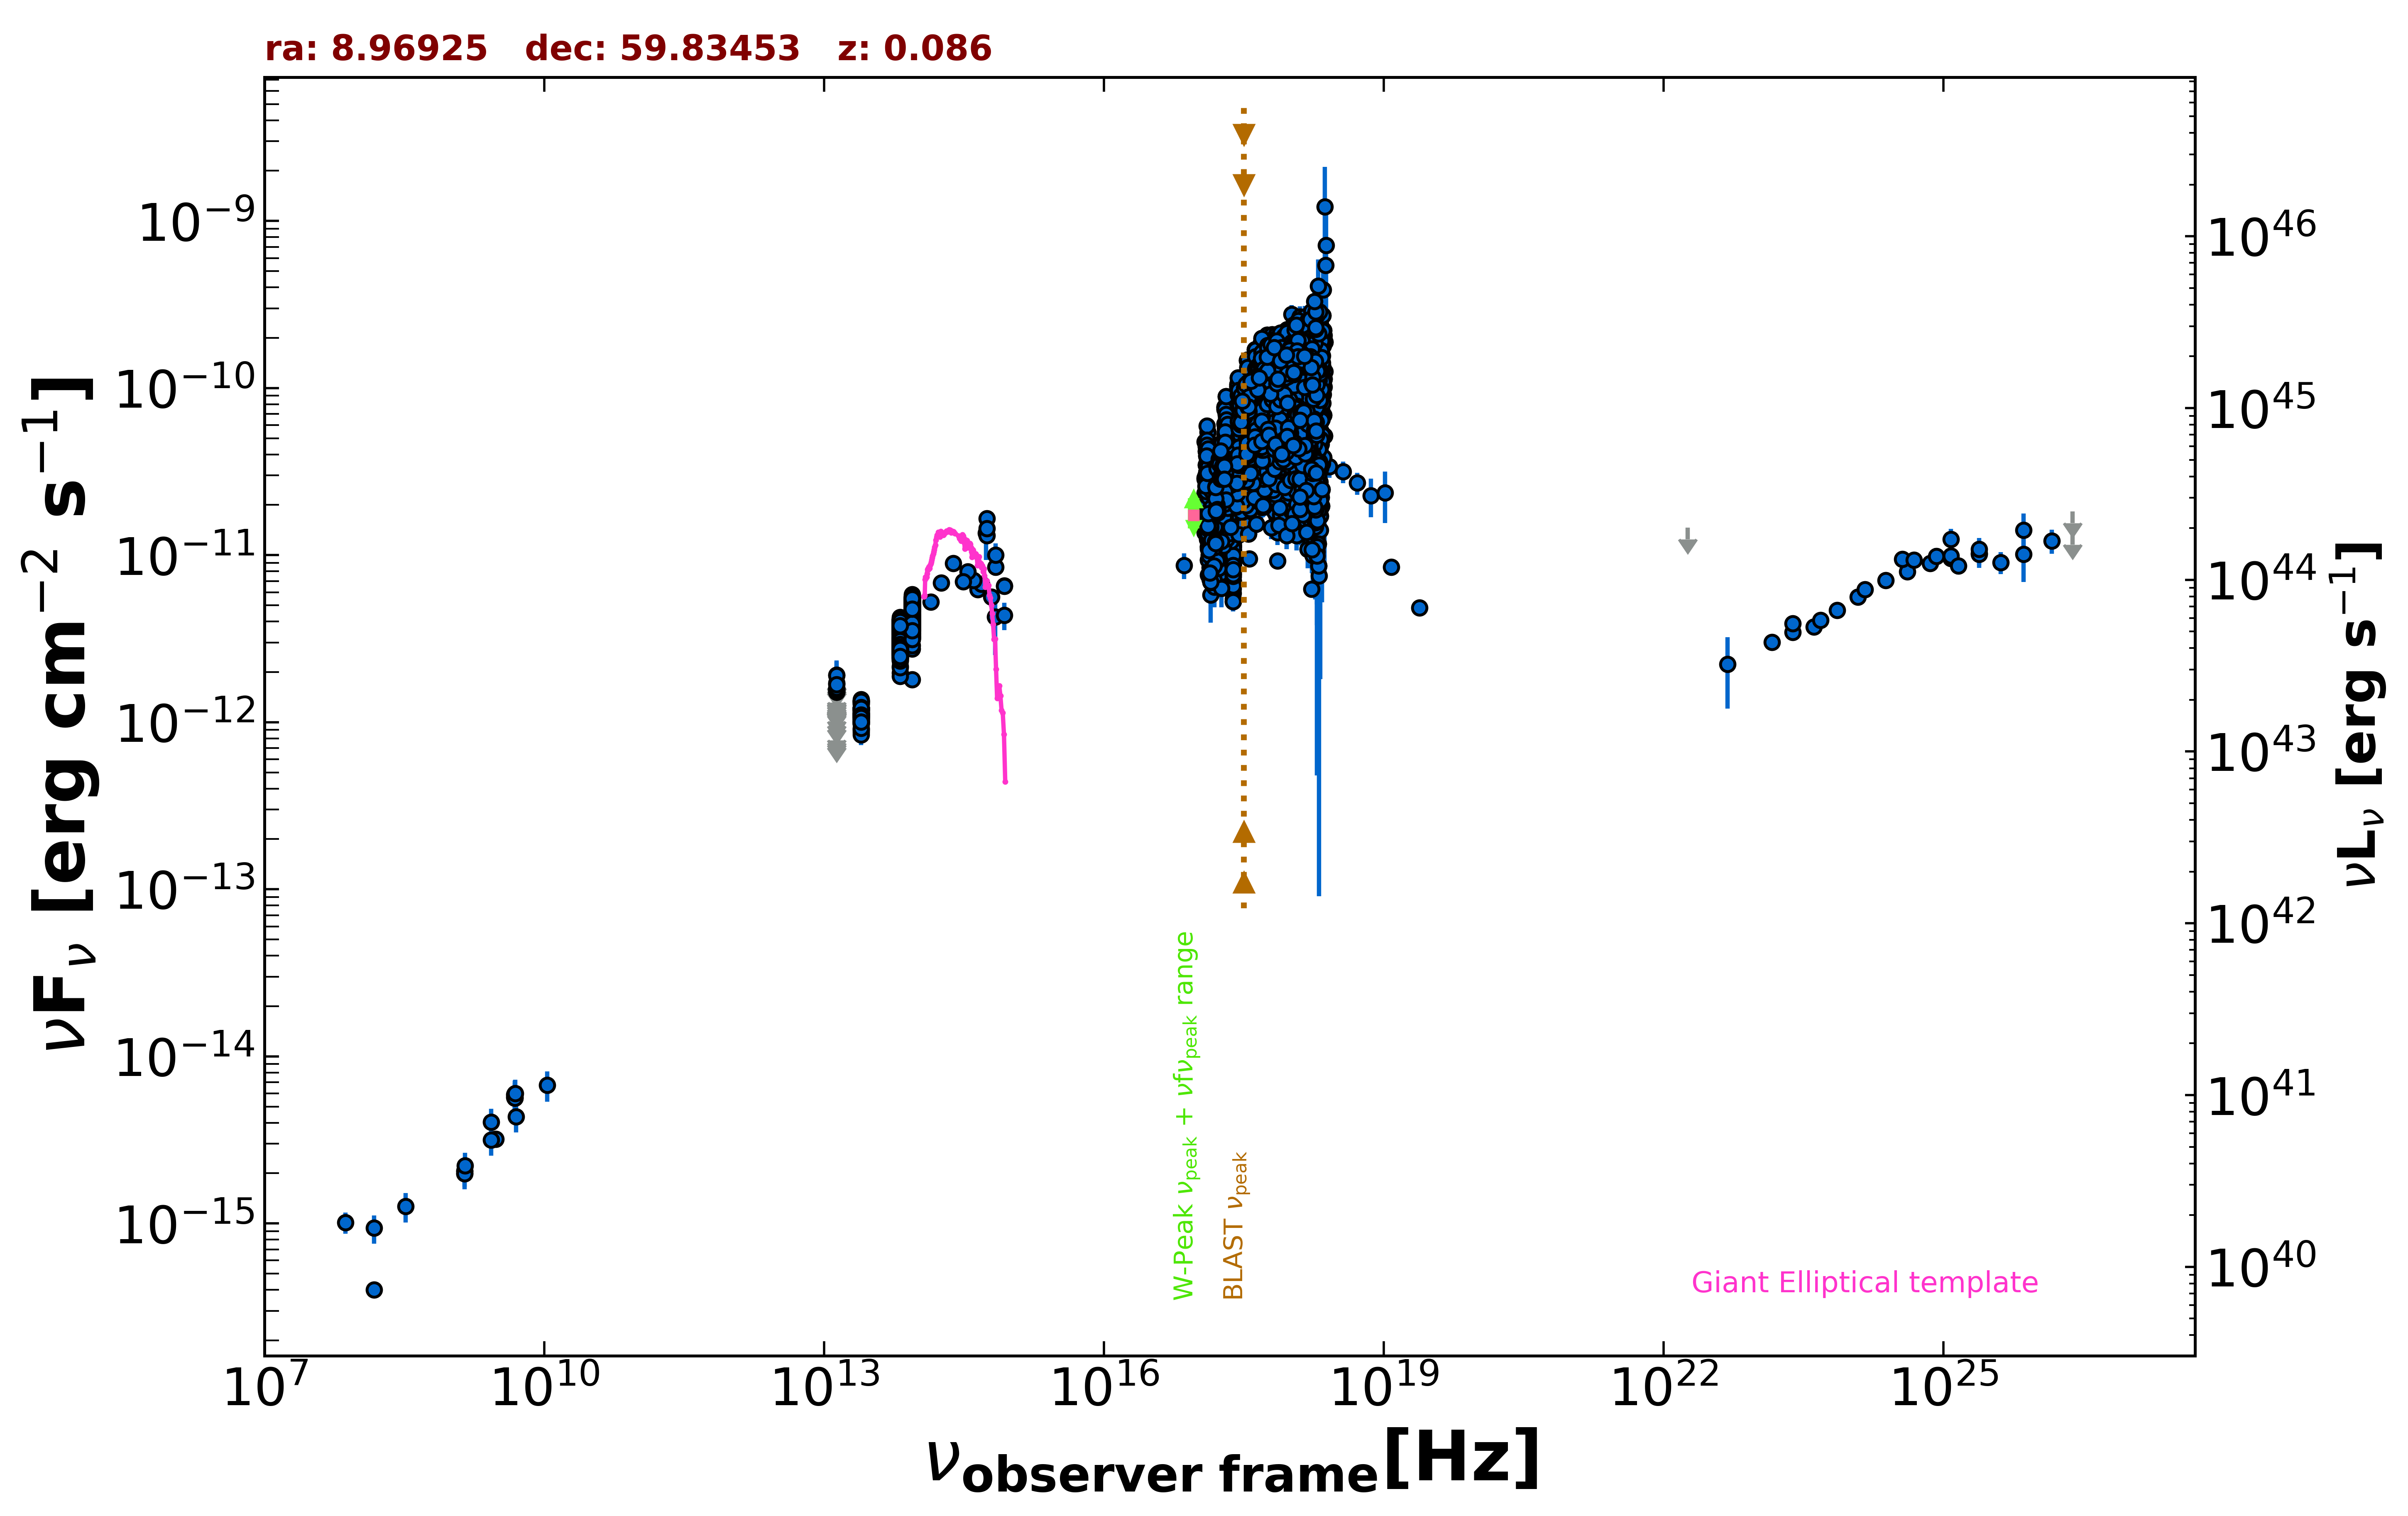

The data file committed next to this chart (first rows):
freq., flux, err_flux, MJD_start, MJD_end, flag, catalog, reference
1.400e+09, 2.062e-15, 8.100e-17, 55000, 55000, , NVSS, Condon et al. 1998  AJ  115  1693
3.000e+09, 3.189e-15, 7.500e-18, 55000, 55000, , VLASSQL, Gordon et al. 2021  ApJS  255  30
2.418e+17, 6.995e-12, 1.505e-13, 55000, 55000, , 4XMM-DR13, Webb et al. 2020  A&A  641  A136
7.253e+16, 8.702e-12, 1.528e-12, 55000, 55000, , 4XMM-DR13, Webb et al. 2020  A&A  641  A136
1.813e+17, 7.829e-12, 2.955e-13, 55000, 55000, , 4XMM-DR13, Webb et al. 2020  A&A  641  A136
3.627e+17, 9.506e-12, 1.640e-13, 55000, 55000, , 4XMM-DR13, Webb et al. 2020  A&A  641  A136
7.253e+17, 9.228e-12, 2.170e-13, 55000, 55000, , 4XMM-DR13, Webb et al. 2020  A&A  641  A136
1.692e+18, 6.262e-12, 3.540e-13, 55000, 55000, , 4XMM-DR13, Webb et al. 2020  A&A  641  A136
2.418e+17, 2.195e-11, 4.035e-12, 55000, 55000, , XMMSL2, Saxton et al. 2008  A&A  480  611
7.253e+17, 2.361e-11, 3.480e-12, 55000, 55000, , XMMSL2, Saxton et al. 2008  A&A  480  611
1.209e+18, 3.884e-11, 9.830e-12, 55000, 55000, , XMMSL2, Saxton et al. 2008  A&A  480  611
2.418e+17, 1.328e-11, 2.570e-12, 55000, 55000, , XMMSL2, Saxton et al. 2008  A&A  480  611
7.253e+17, 1.365e-11, 2.175e-12, 55000, 55000, , XMMSL2, Saxton et al. 2008  A&A  480  611
1.209e+18, 2.062e-11, 5.870e-12, 55000, 55000, , XMMSL2, Saxton et al. 2008  A&A  480  611
2.418e+17, 1.042e-11, 8.595e-13, 55000, 55000, , RASS, Boller et al. 2016  A&A  103  1
7.253e+17, 1.184e-10, 6.000e-13, 55000, 55000, , 2SXPS, Evans et al. 2020  ApJS  247  54
1.209e+17, 4.768e-11, 1.045e-12, 55000, 55000, , 2SXPS, Evans et al. 2020  ApJS  247  54
3.627e+17, 5.838e-11, 4.800e-13, 55000, 55000, , 2SXPS, Evans et al. 2020  ApJS  247  54
1.088e+18, 1.128e-10, 8.500e-13, 55000, 55000, , 2SXPS, Evans et al. 2020  ApJS  247  54
2.418e+17, 1.545e-11, 5.240e-12, 55000, 55000, , IPCSL, Elvis et al. 1992  ApJS  80  257
1.500e+08, 4.008e-16, 4.110e-17, 55000, 55000, , TGSS150, Intema et al. 2017  A&A  598  A781
7.400e+07, 1.014e-15, 1.481e-16, 55000, 55000, , VLSSR, Lane et al. 2014  MNRAS  440 327
4.800e+09, 5.904e-15, 5.280e-16, 55000, 55000, , GB6, Gregory et al. 1996  ApJS  103  427
4.800e+09, 5.712e-15, 5.760e-16, 55000, 55000, , GB87, Gregory et al. 1992  VizieR  VIII/14/j20…
4.850e+09, 5.626e-15, 0.000e+00, 55000, 55000, , NORTH20, White and Becker  1992  ApJS  79  331
1.400e+09, 1.988e-15, 0.000e+00, 55000, 55000, , NORTH20, White and Becker  1992  ApJS  79  331
1.389e+14, 5.235e-12, 2.215e-13, 55000, 55000, , 2MASS, Skrutskie et al. 2006  AJ  131  1163
1.804e+14, 6.808e-12, 3.385e-13, 55000, 55000, , 2MASS, Skrutskie et al. 2006  AJ  131  1163
2.427e+14, 8.921e-12, 3.945e-13, 55000, 55000, , 2MASS, Skrutskie et al. 2006  AJ  131  1163
8.817e+13, 4.069e-12, 6.000e-15, 55000, 55000, , UNWISE, Schlafly et al. 2019  ApJS  240  30
6.517e+13, 3.094e-12, 6.500e-15, 55000, 55000, , UNWISE, Schlafly et al. 2019  ApJS  240  30
8.817e+13, 4.239e-12, 9.000e-14, 55000, 55000, , WISE, Wright et al. 2010  AJ  140  1868
6.517e+13, 3.008e-12, 5.850e-14, 55000, 55000, , WISE, Wright et al. 2010  AJ  140  1868
2.498e+13, 1.126e-12, 3.750e-14, 55000, 55000, , WISE, Wright et al. 2010  AJ  140  1868
1.363e+13, 9.479e-13, 1.007e-13, 55000, 55000, , WISE, Wright et al. 2010  AJ  140  1868
8.817e+13, 5.092e-12, 9.350e-14, 57046, 57046, , NEOWISE, Mainzer et al. 2014  ApJ  792  30
6.517e+13, 3.748e-12, 7.950e-14, 57046, 57046, , NEOWISE, Mainzer et al. 2014  ApJ  792  30
8.817e+13, 4.976e-12, 9.650e-14, 57046, 57046, , NEOWISE, Mainzer et al. 2014  ApJ  792  30
6.517e+13, 3.861e-12, 1.030e-13, 57046, 57046, , NEOWISE, Mainzer et al. 2014  ApJ  792  30
8.817e+13, 4.898e-12, 9.950e-14, 57046, 57046, , NEOWISE, Mainzer et al. 2014  ApJ  792  30
6.517e+13, 3.640e-12, 7.700e-14, 57046, 57046, , NEOWISE, Mainzer et al. 2014  ApJ  792  30
8.817e+13, 5.115e-12, 1.085e-13, 57045, 57045, , NEOWISE, Mainzer et al. 2014  ApJ  792  30
6.517e+13, 3.889e-12, 8.950e-14, 57045, 57045, , NEOWISE, Mainzer et al. 2014  ApJ  792  30
8.817e+13, 4.836e-12, 8.950e-14, 57046, 57046, , NEOWISE, Mainzer et al. 2014  ApJ  792  30
6.517e+13, 3.780e-12, 9.050e-14, 57046, 57046, , NEOWISE, Mainzer et al. 2014  ApJ  792  30
8.817e+13, 4.752e-12, 9.650e-14, 57045, 57045, , NEOWISE, Mainzer et al. 2014  ApJ  792  30
6.517e+13, 3.501e-12, 7.750e-14, 57045, 57045, , NEOWISE, Mainzer et al. 2014  ApJ  792  30
8.817e+13, 4.652e-12, 1.370e-13, 57046, 57046, , NEOWISE, Mainzer et al. 2014  ApJ  792  30
6.517e+13, 3.850e-12, 8.150e-14, 57046, 57046, , NEOWISE, Mainzer et al. 2014  ApJ  792  30
8.817e+13, 4.957e-12, 1.095e-13, 57045, 57045, , NEOWISE, Mainzer et al. 2014  ApJ  792  30
6.517e+13, 3.825e-12, 8.450e-14, 57045, 57045, , NEOWISE, Mainzer et al. 2014  ApJ  792  30
8.817e+13, 5.008e-12, 8.750e-14, 57046, 57046, , NEOWISE, Mainzer et al. 2014  ApJ  792  30
6.517e+13, 3.987e-12, 8.100e-14, 57046, 57046, , NEOWISE, Mainzer et al. 2014  ApJ  792  30
8.817e+13, 4.818e-12, 9.750e-14, 57046, 57046, , NEOWISE, Mainzer et al. 2014  ApJ  792  30
6.517e+13, 3.759e-12, 7.950e-14, 57046, 57046, , NEOWISE, Mainzer et al. 2014  ApJ  792  30
8.817e+13, 5.064e-12, 1.025e-13, 57046, 57046, , NEOWISE, Mainzer et al. 2014  ApJ  792  30
6.517e+13, 3.745e-12, 8.600e-14, 57046, 57046, , NEOWISE, Mainzer et al. 2014  ApJ  792  30
8.817e+13, 4.912e-12, 9.500e-14, 57045, 57045, , NEOWISE, Mainzer et al. 2014  ApJ  792  30
6.517e+13, 3.745e-12, 8.300e-14, 57045, 57045, , NEOWISE, Mainzer et al. 2014  ApJ  792  30
8.817e+13, 5.115e-12, 8.950e-14, 57046, 57046, , NEOWISE, Mainzer et al. 2014  ApJ  792  30
... 8,020 more rows
